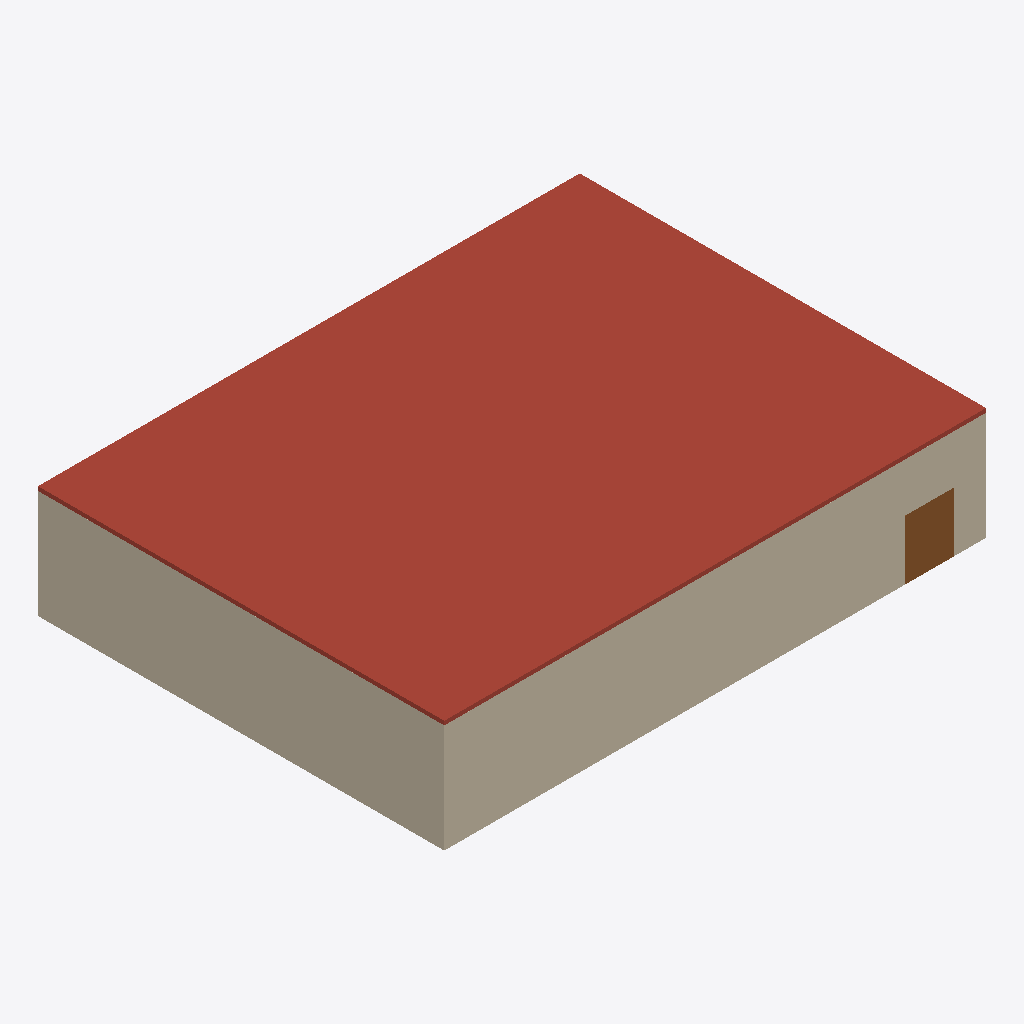
Isometric view of an IFC building model (IFC-SPF (STEP), schema IFC2X3, length unit metre), seen from the south-west, elements coloured by IFC class: 4 walls (beige), 1 roof (red-brown), 1 door (brown).
Extent 20.0 m × 15.0 m × 4.2 m (x, y, z). Storeys (1): Ground Floor at 0.00 m. Elements (39): 14 IfcFurnishingElement, 10 IfcWall, 6 IfcBuildingElementProxy, 4 IfcDoor, 3 IfcWindow, 2 IfcSlab.

HEADER;
FILE_DESCRIPTION(('ViewDefinition [CoordinationView]'),'2;1');
FILE_NAME('','2026-05-17T18:15:25',(''),(''),'IfcOpenShell 0.8.5-1c5b825','IfcOpenShell 0.8.5-1c5b825','');
FILE_SCHEMA(('IFC2X3'));
ENDSEC;
DATA;
#6=IFCPROJECT('0pf5yy4xrKpv$c6WThSdGw',#5,'Co-working Space',$,$,$,$,(#15),#10);
#18=IFCSITE('1i4pluRsfOthZHp72YxTZ9',#17,'Unspecified',$,$,#33,$,$,.ELEMENT.,$,$,$,$,$);
#20=IFCBUILDING('1gf_KjPsHHNxASVkxElhai',#19,'Co-working Space',$,$,#38,$,$,.ELEMENT.,$,$,$);
#22=IFCBUILDINGSTOREY('1ALemF0zrQzuKD6aruOUwM',#21,'Ground Floor',$,$,#43,$,$,.ELEMENT.,$);
#126=IFCSLAB('1gf_KjPsHHNxASVkxElhai',#125,'SLAB_CEILING',$,$,#145,#135,'SLAB_CEILING',.ROOF.);
#147=IFCWALL('1ALemF0zrQzuKD6aruOUwM',#146,'WALL_S',$,$,#166,#156,'WALL_S');
#189=IFCWALL('0tav3Uwh5MGwfLukaWfiso',#188,'WALL_W',$,$,#208,#198,'WALL_W');
#294=IFCDOOR('0S20Nf18zQauxYZ7c90Zh_',#293,'DOOR_ENTRY',$,'ENTRANCE_DOOR',#313,#303,'DOOR_ENTRY',$,$);
#210=IFCWALL('2VH3veIkLP5vbMho0YiBO3',#209,'WALL_E',$,$,#229,#219,'WALL_E');
#168=IFCWALL('2xrioviF1Oa8Ed9IPjH7Al',#167,'WALL_N',$,$,#187,#177,'WALL_N');
ENDSEC;
